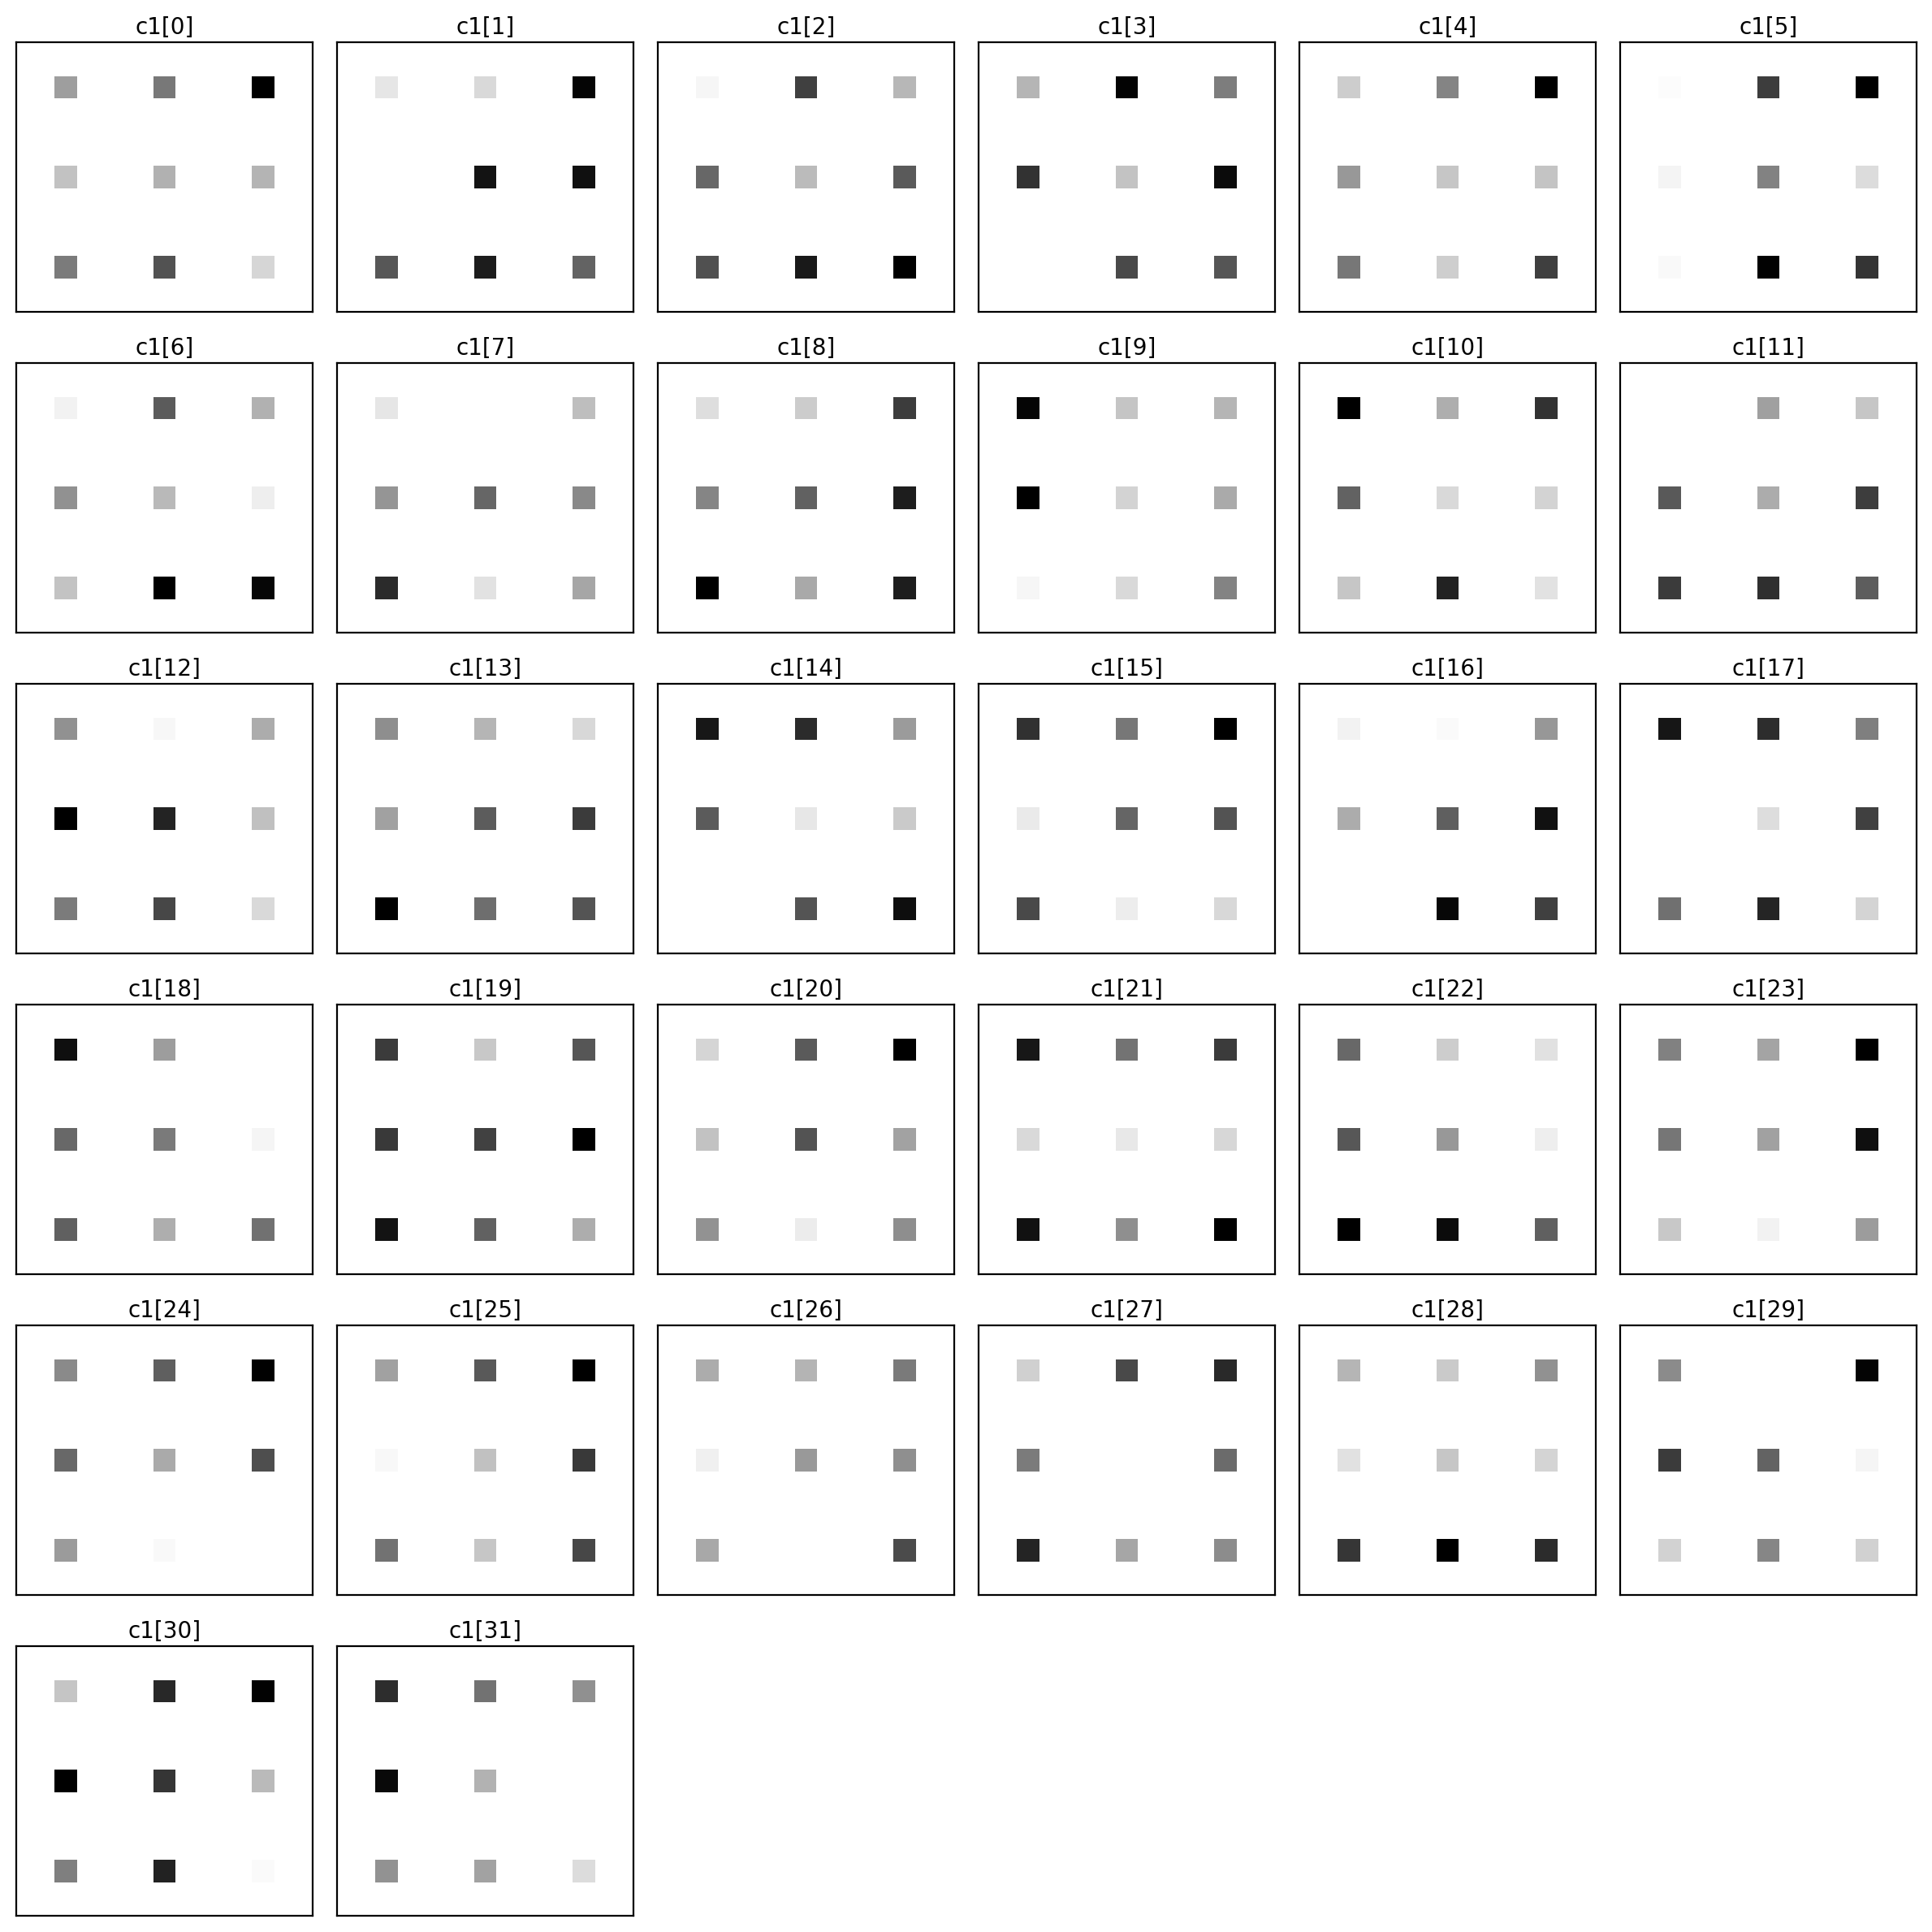

Recreate this plot in Python.
#!/usr/bin/env python3
# -*- coding: utf-8 -*-
"""
map.py — визуализация «раскладки векторов» CNN как матриц точек (#000..#fff).

Режимы:
  filters     — визуализация свёрточных фильтров (c1|c2) как матриц точек
  activations — визуализация карт активаций для образца MNIST (c1|c2)
  vector      — визуализация скрытого вектора (например f1) как матрицы точек

Примеры:
  python map.py filters --layer c1 --weights mnist_cnn.pt --out c1_filters.png
  python map.py activations --layer c2 --digit 3 --out act_c2.png
  python map.py vector --out f1_vec.png

Автор: твоя любимая блестящая консервная банка.
"""

import argparse, math, sys
import numpy as np
import torch
import torch.nn.functional as F
import matplotlib.pyplot as plt

try:
    from torchvision import datasets, transforms
except Exception as e:
    datasets = None
    transforms = None

# --------- утилиты рисования матрицы точек (строго #000..#fff) ---------
def draw_points_matrix(ax, mat, title=None, square_marker=True):
    """
    Рисует матрицу значений mat как решётку точек со шкалой 0..1 => #000..#fff.
    """
    h, w = mat.shape
    # координаты центров клеток
    ys, xs = np.mgrid[0:h, 0:w]
    vals = np.clip(mat.flatten(), 0.0, 1.0)

    # строим цвета в hex #000..#fff вручную, чтобы не зависеть от colormap
    # 0 -> #000000, 1 -> #ffffff
    rgb = (vals[:, None] * 255.0).astype(np.uint8)
    colors = ['#%02x%02x%02x' % (v, v, v) for v in rgb[:, 0]]

    marker = 's' if square_marker else 'o'
    ax.scatter(xs.flatten()+0.5, (h - ys.flatten()) - 0.5, c=colors, s=100, marker=marker, edgecolors='none')
    ax.set_xlim(0, w); ax.set_ylim(0, h)
    ax.set_xticks([]); ax.set_yticks([])
    if title: ax.set_title(title, fontsize=10, pad=4)

def tile_count(n):
    """выбираем близкую к квадрату раскладку тайлов n = rows*cols"""
    cols = int(math.ceil(math.sqrt(n)))
    rows = int(math.ceil(n / cols))
    return rows, cols

def normalize_filter(w):
    """
    Нормализация весов фильтра в [0,1] симметрично по макс |w|:
      -max -> 0 (#000), 0 -> 0.5 (средний серый), +max -> 1 (#fff)
    """
    mx = np.max(np.abs(w))
    if mx == 0:
        return np.full_like(w, 0.5, dtype=np.float32)
    return (w / (2*mx) + 0.5).astype(np.float32)

def normalize_activation(a):
    """
    Нормализация активаций ReLU в [0,1] по максимуму карты.
    """
    mx = np.max(a)
    if mx == 0:
        return np.zeros_like(a, dtype=np.float32)
    return (a / mx).astype(np.float32)

def vector_to_matrix(vec):
    """
    Раскладываем вектор длины N в почти квадратную матрицу R x C,
    забиваем по строкам; пустые ячейки = 0.
    """
    n = vec.size
    cols = int(math.ceil(math.sqrt(n)))
    rows = int(math.ceil(n / cols))
    mat = np.zeros((rows, cols), dtype=np.float32)
    flat = vec.astype(np.float32)
    flat -= flat.min()
    if flat.max() > 0: flat /= flat.max()
    mat.flat[:n] = flat
    return mat

# --------- загрузка сети/весов из main_cnn.py ---------
def load_net(weights_path, device):
    try:
        from main_cnn import Net
    except Exception as e:
        print("❌ Не удалось импортировать Net из main_cnn.py. Убедись, что рядом есть main_cnn.py с классом Net.", file=sys.stderr)
        raise

    net = Net().to(device)
    state = torch.load(weights_path, map_location=device)
    # поддержка state-dict как целиком, так и {'state_dict': ...}
    if isinstance(state, dict) and 'state_dict' in state:
        state = state['state_dict']
    net.load_state_dict(state)
    net.eval()
    return net

# --------- прямой проход с получением промежуточных активаций ---------
@torch.no_grad()
def forward_with_feats(net, x):
    feats = {}
    # ожидаем архитектуру как в примере: c1->relu->c2->relu->p->d->flatten->f1->relu->f2
    x = F.relu(net.c1(x)); feats['c1'] = x.clone()
    x = F.relu(net.c2(x)); feats['c2'] = x.clone()
    x = net.p(x);          feats['p']  = x.clone()
    x = net.d(x)
    x = torch.flatten(x, 1); feats['flat'] = x.clone()
    x = F.relu(net.f1(x));   feats['f1']   = x.clone()
    x = net.f2(x);           feats['f2']   = x.clone()
    return x, feats

def get_mnist_sample(digit=None, index=None):
    if datasets is None:
        raise RuntimeError("torchvision не установлен. Установи torchvision для режима activations.")
    tfm = transforms.Compose([transforms.ToTensor(), transforms.Normalize((0.1307,), (0.3081,))])
    raw = transforms.ToTensor()
    test = datasets.MNIST(root="./data", train=False, download=True, transform=tfm)
    test_raw = datasets.MNIST(root="./data", train=False, download=True, transform=raw)

    if digit is not None:
        # берём первый образец нужной цифры
        for i in range(len(test)):
            _, y = test_raw[i]
            if int(y) == int(digit):
                return test[i][0].unsqueeze(0), test_raw[i][0].squeeze(0).numpy()
        # если не нашли — валимся на index
    if index is None:
        index = 0
    x_norm, _ = test[index]
    x_raw,  _ = test_raw[index]
    return x_norm.unsqueeze(0), x_raw.squeeze(0).numpy()

# --------- режимы визуализации ---------
def visualize_filters(args, device):
    net = load_net(args.weights, device)
    layer_name = args.layer
    if layer_name not in ('c1', 'c2'):
        raise ValueError("Для filters допустимы --layer c1 или c2")

    w = getattr(net, layer_name).weight.detach().cpu().numpy()  # [out_ch, in_ch, k, k]
    out_ch, in_ch, k, _ = w.shape
    # усредним по входным каналам, чтобы получить одну матрицу на фильтр
    w2d = w.mean(axis=1)  # [out_ch, k, k]

    rows, cols = tile_count(out_ch if args.max_maps is None else min(args.max_maps, out_ch))
    fig, axes = plt.subplots(rows, cols, figsize=(cols*2, rows*2))
    axes = np.array(axes).reshape(rows, cols)

    idx = 0
    for r in range(rows):
        for c in range(cols):
            ax = axes[r, c]
            if idx < w2d.shape[0]:
                mat = normalize_filter(w2d[idx])
                draw_points_matrix(ax, mat, title=f"{layer_name}[{idx}]")
            else:
                ax.axis('off')
            idx += 1

    plt.tight_layout()
    plt.savefig(args.out, dpi=200, bbox_inches='tight')
    print(f"✅ Сохранено: {args.out}")

def visualize_activations(args, device):
    net = load_net(args.weights, device)
    x, raw = get_mnist_sample(digit=args.digit, index=args.index)
    x = x.to(device)
    _, feats = forward_with_feats(net, x)
    layer_name = args.layer
    if layer_name not in ('c1','c2'):
        raise ValueError("Для activations допустимы --layer c1 или c2")

    fmap = feats[layer_name].squeeze(0).cpu().numpy()  # [C, H, W]
    C, H, W = fmap.shape
    if args.max_maps:
        C = min(C, args.max_maps)
        fmap = fmap[:C]

    rows, cols = tile_count(fmap.shape[0])
    fig_h = max(2, rows*2); fig_w = max(2, cols*2)
    fig, axes = plt.subplots(rows+1, cols, figsize=(fig_w, fig_h+2))
    axes = np.array(axes)

    # первая строка — исходная цифра (сырое изображение)
    ax0 = axes[0, 0]
    draw_points_matrix(ax0, np.clip(raw, 0, 1), title="input", square_marker=True)
    for j in range(1, cols):
        axes[0, j].axis('off')

    # остальные — актив. карты
    idx = 0
    for r in range(1, rows+1):
        for c in range(cols):
            ax = axes[r, c]
            if idx < fmap.shape[0]:
                mat = normalize_activation(fmap[idx])
                draw_points_matrix(ax, mat, title=f"{layer_name}[{idx}]")
            else:
                ax.axis('off')
            idx += 1

    plt.tight_layout()
    plt.savefig(args.out, dpi=200, bbox_inches='tight')
    print(f"✅ Сохранено: {args.out}")

def visualize_vector(args, device):
    net = load_net(args.weights, device)
    if args.from_sample:
        x, _ = get_mnist_sample(digit=args.digit, index=args.index)
        x = x.to(device)
        _, feats = forward_with_feats(net, x)
        vec = feats['f1'].squeeze(0).cpu().numpy()  # 128
        title = "f1 vector (sample)"
    else:
        # визуализируем веса одного нейрона f1 (входной вектор)
        W = net.f1.weight.detach().cpu().numpy()  # [128, 64*12*12]
        idx = max(0, min(args.neuron, W.shape[0]-1))
        vec = W[idx]  # очень длинный; нормируем и покажем кусок как матрицу
        title = f"f1 weights neuron {idx}"

    mat = vector_to_matrix(vec)
    fig, ax = plt.subplots(1, 1, figsize=(6, 6))
    draw_points_matrix(ax, mat, title=title)
    plt.tight_layout()
    plt.savefig(args.out, dpi=200, bbox_inches='tight')
    print(f"✅ Сохранено: {args.out}")

# --------- CLI ---------
def parse_args():
    p = argparse.ArgumentParser(description="Карта раскладки векторов CNN как матрицы точек (#000..#fff)")
    sub = p.add_subparsers(dest="mode", required=True)

    common = dict()
    # общие аргументы: путь к весам и устройство
    p.add_argument("--weights", default="mnist_cnn.pt", help="путь к .pt файлу (по умолчанию mnist_cnn.pt)")
    p.add_argument("--device", default="auto", choices=["auto","cpu","cuda"], help="на каком устройстве считать")
    p.add_argument("--out", default="map.png", help="выходной PNG файл")

    sp = sub.add_parser("filters", help="визуализация свёрточных фильтров")
    sp.add_argument("--layer", default="c1", choices=["c1","c2"], help="какой слой показать")
    sp.add_argument("--max-maps", type=int, default=None, help="ограничить число фильтров")

    sp = sub.add_parser("activations", help="визуализация карт активаций")
    sp.add_argument("--layer", default="c1", choices=["c1","c2"], help="какой слой показать")
    sp.add_argument("--digit", type=int, default=None, help="какую цифру выбрать из теста (0-9)")
    sp.add_argument("--index", type=int, default=None, help="индекс образца, если цифра не указана")
    sp.add_argument("--max-maps", type=int, default=16, help="ограничить число карт")

    sp = sub.add_parser("vector", help="визуализация скрытого вектора/весов как матрицы точек")
    sp.add_argument("--from-sample", action="store_true", help="вектор f1 для конкретного образца")
    sp.add_argument("--digit", type=int, default=None, help="цифра из теста для --from-sample")
    sp.add_argument("--index", type=int, default=None, help="индекс образца для --from-sample")
    sp.add_argument("--neuron", type=int, default=0, help="номер нейрона f1 для визуализации весов")

    return p.parse_args()

def main():
    args = parse_args()
    device = torch.device("cuda" if (args.device == "cuda" or (args.device == "auto" and torch.cuda.is_available())) else "cpu")

    if args.mode == "filters":
        visualize_filters(args, device)
    elif args.mode == "activations":
        visualize_activations(args, device)
    elif args.mode == "vector":
        visualize_vector(args, device)
    else:
        raise SystemExit("Неизвестный режим")

if __name__ == "__main__":
    main()
